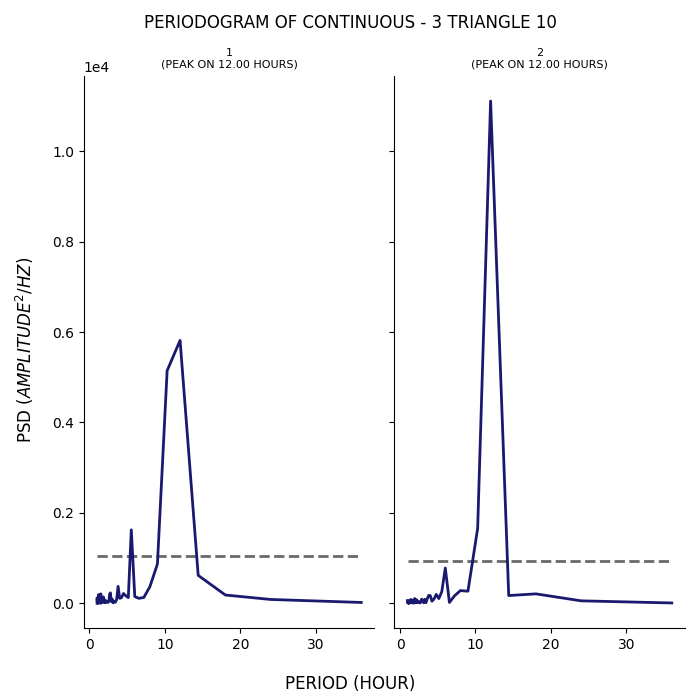

Values plotted in this chart, from the file beside it:
test, period, psd
1, 36.0, 15.88
1, 24.0, 82.1
1, 18.0, 180.5
1, 14.4, 615
1, 12.0, 5817
1, 10.29, 5148
1, 9.0, 867.3
1, 8.0, 365.2
1, 7.2, 126.9
1, 6.545, 106.4
1, 6.0, 145.6
1, 5.538, 1624
1, 5.143, 122.8
1, 4.8, 165.5
1, 4.5, 214.9
1, 4.235, 120.3
1, 4.0, 107
1, 3.789, 371.8
1, 3.6, 85.33
1, 3.429, 20.33
1, 3.273, 42.98
1, 3.13, 6.452
1, 3.0, 93.47
1, 2.88, 37.76
1, 2.769, 227.9
1, 2.667, 201.7
1, 2.571, 57.94
1, 2.483, 16.97
1, 2.4, 24.81
1, 2.323, 39.11
1, 2.25, 35.84
1, 2.182, 12.38
1, 2.118, 60.64
1, 2.057, 72.38
1, 2.0, 19.62
1, 1.946, 36.89
1, 1.895, 19.35
1, 1.846, 139.2
1, 1.8, 87.73
1, 1.756, 86.14
1, 1.714, 88.69
1, 1.674, 25.13
1, 1.636, 130.6
1, 1.6, 40.81
1, 1.565, 2.103
1, 1.532, 7.08
1, 1.5, 206.8
1, 1.469, 8.772
1, 1.44, 4.121
1, 1.412, 31.32
1, 1.385, 88.45
1, 1.358, 31.43
1, 1.333, 5.435
1, 1.309, 97.74
1, 1.286, 28.59
1, 1.263, 77.48
1, 1.241, 105.6
1, 1.22, 190.6
1, 1.2, 64.15
1, 1.18, 56.1
... 82 more rows
